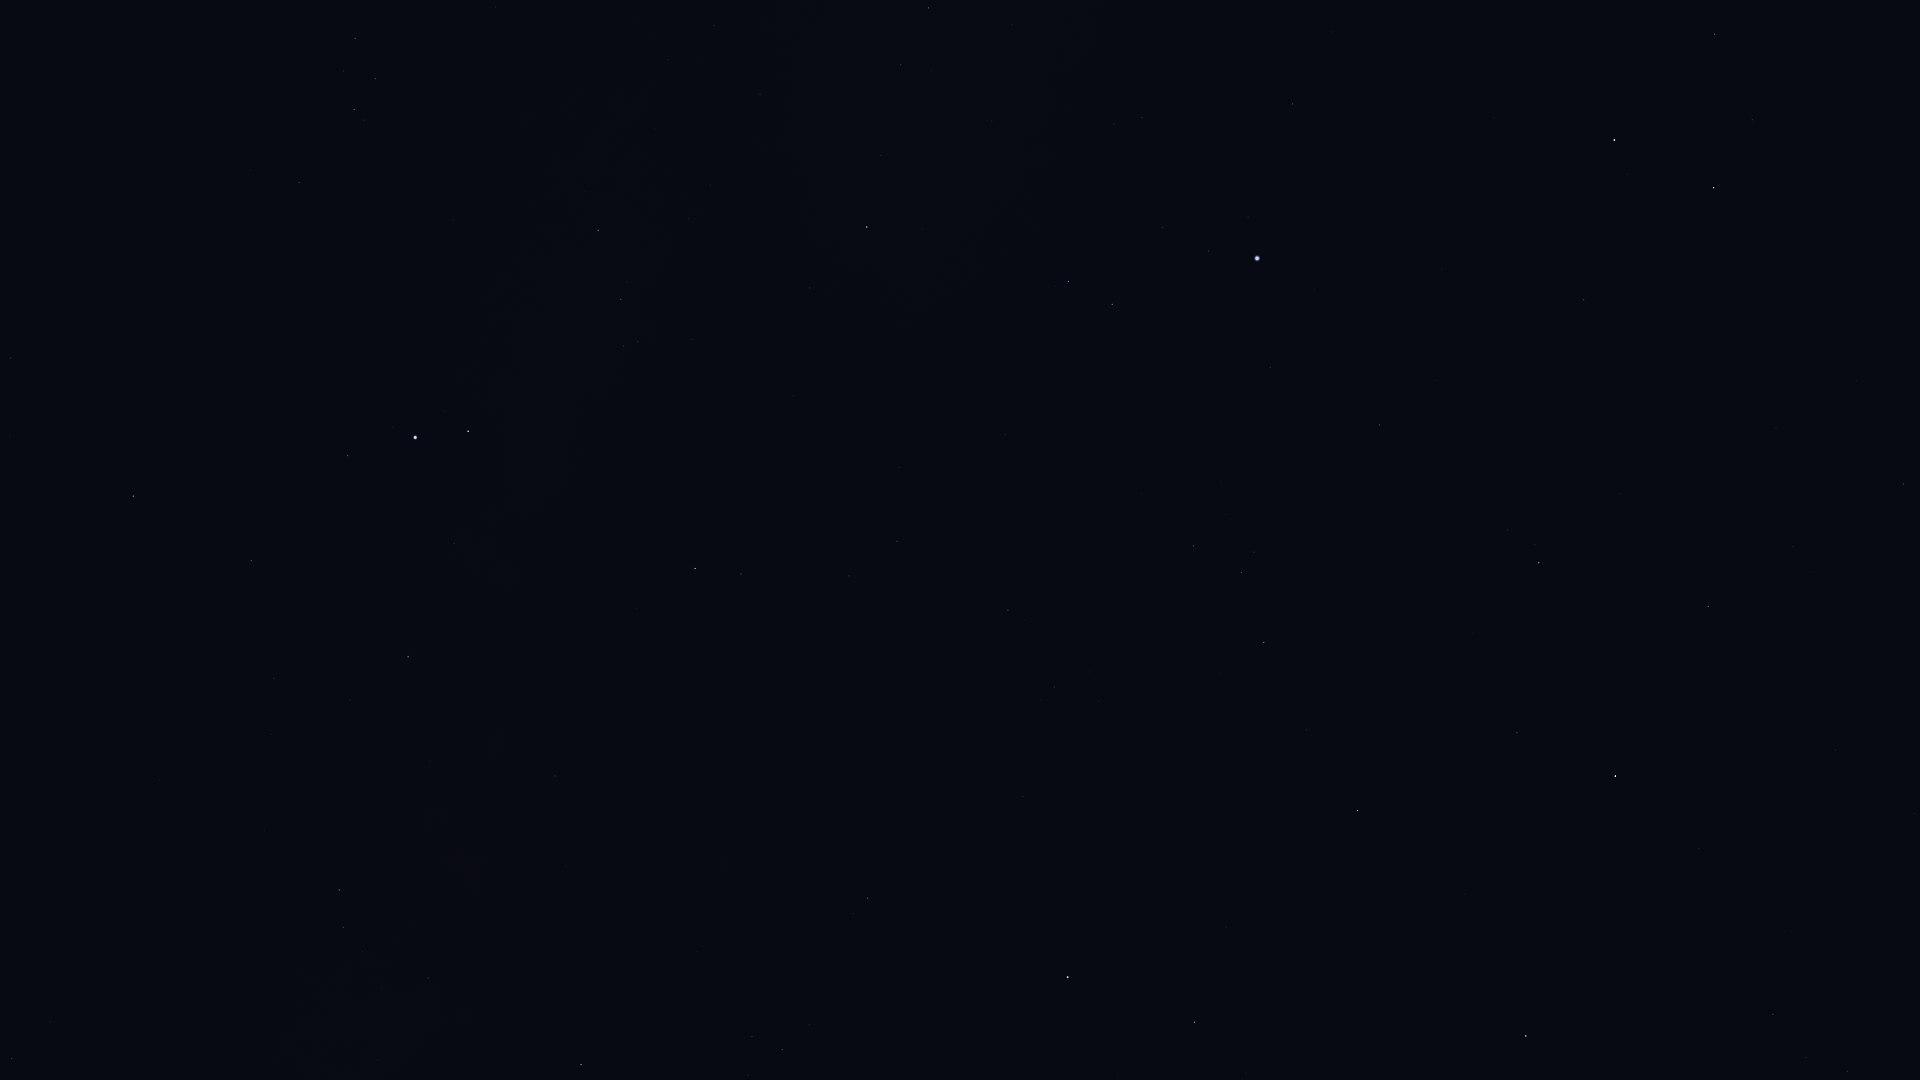

The data file committed next to this chart (first rows):
Star_ID, Name, X, Y
76952, HIP 76952, 1847, 1071
77512, HIP 77512, 1806, 1057
78159, HIP 78159, 1773, 1014
78493, HIP 78493, 1791, 931
79219, Kamuy, 1705, 981
79992, HIP 79992, 1904, 484
80076, Hunor, 1836, 612
80816, Kornephoros, 1526, 1036
80838, Ogma, 1757, 652
81126, HIP 81126, 1793, 547
81833, HIP 81833, 1708, 607
83207, HIP 83207, 1517, 733
83608, Alrakis, 1831, 193
84345, Rasalgethi, 1195, 1022
84379, Sarin, 1358, 811
84380, HIP 84380, 1539, 563
84606, HIP 84606, 1535, 545
85112, HIP 85112, 1508, 530
85670, Rastaban, 1714, 188
85693, Maasym, 1306, 730
86032, Rasalhague, 1068, 977
86414, HIP 86414, 1584, 300
86782, Alruba, 1693, 123
86974, HIP 86974, 1264, 642
87585, Grumium, 1715, 34
87808, HIP 87808, 1379, 425
87833, Eltanin, 1614, 140
87933, HIP 87933, 1242, 573
88794, HIP 88794, 1194, 546
90441, HIP 90441, 611, 981
91262, Vega, 1257, 258
91852, Xihe, 1194, 274
92175, HIP 92175, 428, 978
92202, HIP 92202, 409, 994
92420, Sheliak, 1112, 305
92791, HIP 92791, 1162, 228
92895, Kaveh, 559, 778
92946, Alya, 555, 776
93194, Sulafat, 1068, 282
93747, Okab, 695, 569
94481, Aladfar, 1142, 118
95168, HIP 95168, 12, 1059
95771, Anser, 810, 288
95947, Albireo, 867, 227
96078, Uruk, 639, 404
96757, Sham, 638, 342
96837, HIP 96837, 624, 346
97278, Tarazed, 468, 431
97365, HIP 97365, 621, 299
97649, Altair, 415, 438
97938, Libertas, 393, 427
98036, Alshain, 348, 456
98110, HIP 98110, 929, 8
98337, HIP 98337, 598, 230
98543, HIP 98543, 760, 95
98920, HIP 98920, 585, 192
99711, Phoenicia, 121, 483
99894, Chechia, 225, 380
101421, Aldulfin, 299, 183
101769, Rotanev, 354, 110
... 2 more rows
